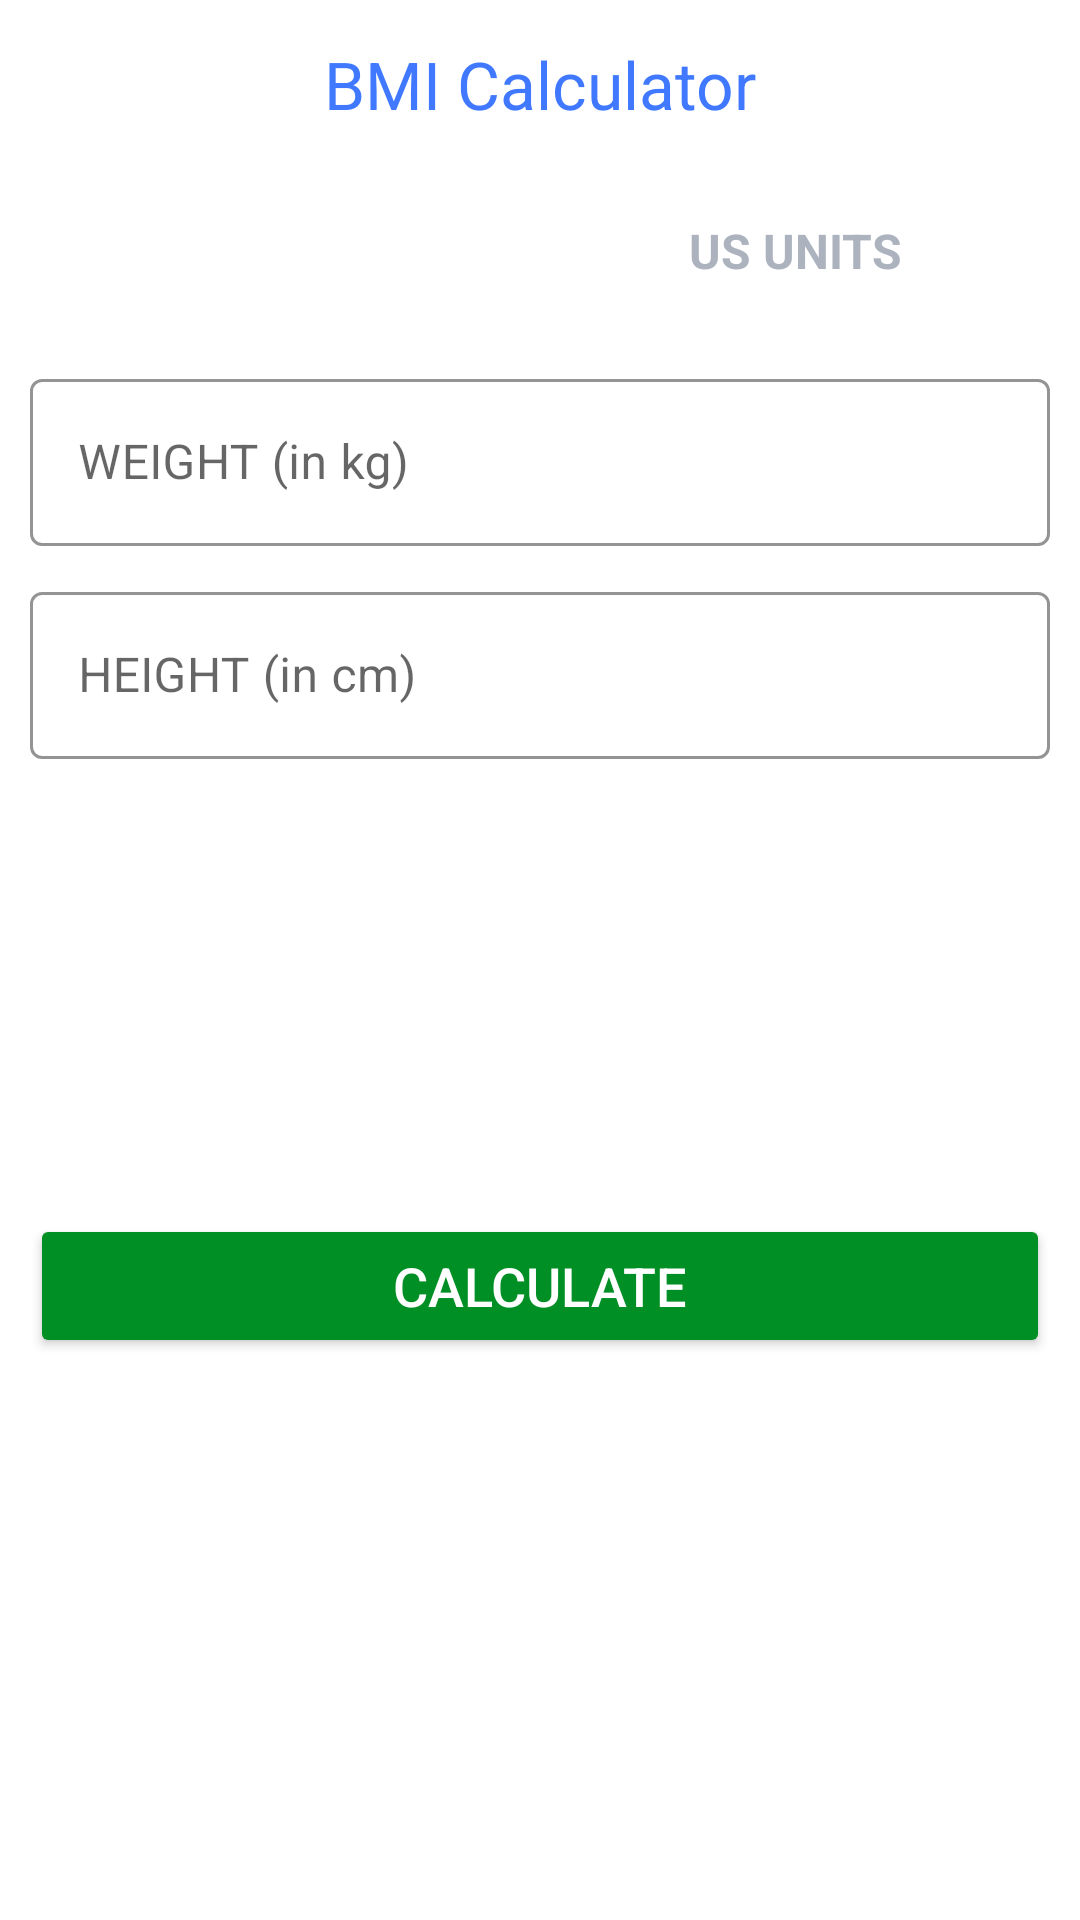

Write the Android layout XML for this screen, with the resource values it uses.
<!-- AndroidManifest.xml: application theme Theme.WorkoutBoost -->
<!-- res/layout/activity_bmi.xml -->
<?xml version="1.0" encoding="utf-8"?>
<RelativeLayout xmlns:android="http://schemas.android.com/apk/res/android"
    xmlns:app="http://schemas.android.com/apk/res-auto"
    xmlns:tools="http://schemas.android.com/tools"
    android:layout_width="match_parent"
    android:layout_height="match_parent"
    tools:context=".activities.BMIActivity">

    <androidx.appcompat.widget.Toolbar
        android:id="@+id/toolbarBMI"
        android:layout_width="match_parent"
        android:layout_height="?android:attr/actionBarSize"
        android:background="@color/white"
        android:theme="@style/ToolbarTheme"
        app:titleTextColor="@color/colorAccent">

        <TextView
            android:layout_width="wrap_content"
            android:layout_height="wrap_content"
            android:layout_gravity="center"
            android:text="@string/bmi_calculator"
            android:textColor="@color/colorPrimary"
            android:textSize="@dimen/textview_default_text_size" />
    </androidx.appcompat.widget.Toolbar>

    <RadioGroup
        android:id="@+id/rgUnits"
        android:layout_width="match_parent"
        android:layout_height="wrap_content"
        android:layout_below="@id/toolbarBMI"
        android:layout_margin="10dp"
        android:background="@drawable/radio_group_tab_background"
        android:orientation="horizontal">

        <RadioButton
            android:id="@+id/rbMetricUnits"
            android:layout_width="0dp"
            android:layout_height="35dp"
            android:layout_weight="0.50"
            android:background="@drawable/units_tab_selector"
            android:button="@null"
            android:checked="true"
            android:gravity="center"
            android:text="@string/metric_units"
            android:textColor="@drawable/units_tab_text_color_selector"
            android:textSize="16sp"
            android:textStyle="bold" />

        <RadioButton
            android:id="@+id/rbUsUnits"
            android:layout_width="0dp"
            android:layout_height="35dp"
            android:layout_weight="0.50"
            android:background="@drawable/units_tab_selector"
            android:button="@null"
            android:checked="false"
            android:gravity="center"
            android:text="@string/us_units"
            android:textColor="@drawable/units_tab_text_color_selector"
            android:textSize="16sp"
            android:textStyle="bold" />

    </RadioGroup>

    
    <androidx.constraintlayout.widget.ConstraintLayout
        android:id="@+id/clMetricUnits"
        android:layout_width="match_parent"
        android:layout_height="wrap_content"
        android:layout_below="@id/rgUnits"
        tools:visibility="gone">

        <com.google.android.material.textfield.TextInputLayout
            android:id="@+id/tilMetricUnitWeight"
            style="@style/Widget.MaterialComponents.TextInputLayout.OutlinedBox"
            android:layout_width="match_parent"
            android:layout_height="wrap_content"
            android:layout_margin="10dp"
            app:boxStrokeColor="@color/colorAccent"
            app:hintTextColor="@color/colorAccent"
            app:layout_constraintTop_toTopOf="parent"
            app:layout_constraintEnd_toEndOf="parent"
            app:layout_constraintStart_toStartOf="parent">

            <androidx.appcompat.widget.AppCompatEditText
                android:id="@+id/etMetricUnitWeight"
                android:layout_width="match_parent"
                android:layout_height="wrap_content"
                android:hint="WEIGHT (in kg)"
                android:inputType="numberDecimal"
                android:textSize="16sp" />
        </com.google.android.material.textfield.TextInputLayout>
        
        <com.google.android.material.textfield.TextInputLayout
            android:id="@+id/tilMetricUnitHeight"
            style="@style/Widget.MaterialComponents.TextInputLayout.OutlinedBox"
            android:layout_width="match_parent"
            android:layout_height="wrap_content"
            android:layout_margin="10dp"
            android:layout_marginTop="10dp"
            app:boxStrokeColor="@color/colorAccent"
            app:hintTextColor="@color/colorAccent"
            app:layout_constraintEnd_toEndOf="parent"
            app:layout_constraintStart_toStartOf="parent"
            app:layout_constraintTop_toBottomOf="@id/tilMetricUnitWeight">

            <androidx.appcompat.widget.AppCompatEditText
                android:id="@+id/etMetricUnitHeight"
                android:layout_width="match_parent"
                android:layout_height="wrap_content"
                android:hint="HEIGHT (in cm)"
                android:inputType="numberDecimal"
                android:textSize="16sp" />
        </com.google.android.material.textfield.TextInputLayout>

    </androidx.constraintlayout.widget.ConstraintLayout>

    
    <androidx.constraintlayout.widget.ConstraintLayout
        android:id="@+id/clUsUnits"
        android:layout_width="match_parent"
        android:layout_height="wrap_content"
        android:layout_below="@id/rgUnits"
        android:visibility="gone"
        tools:visibility="visible">

        <com.google.android.material.textfield.TextInputLayout
            android:id="@+id/tilMetricUnitWeightPounds"
            style="@style/Widget.MaterialComponents.TextInputLayout.OutlinedBox"
            android:layout_width="match_parent"
            android:layout_height="wrap_content"
            android:layout_margin="10dp"
            app:boxStrokeColor="@color/colorAccent"
            app:hintTextColor="@color/colorAccent"
            app:layout_constraintEnd_toEndOf="parent"
            app:layout_constraintStart_toStartOf="parent"
            app:layout_constraintTop_toTopOf="parent"
            tools:visibility="visible">

            <androidx.appcompat.widget.AppCompatEditText
                android:id="@+id/etUsUnitWeightPounds"
                android:layout_width="match_parent"
                android:layout_height="wrap_content"
                android:hint="WEIGHT (in pounds)"
                android:inputType="numberDecimal"
                android:textSize="16sp" />
        </com.google.android.material.textfield.TextInputLayout>
        
        <com.google.android.material.textfield.TextInputLayout
            android:id="@+id/tilMetricUnitHeightFeet"
            style="@style/Widget.MaterialComponents.TextInputLayout.OutlinedBox"
            android:layout_width="0dp"
            android:layout_height="wrap_content"
            android:layout_margin="10dp"
            app:boxStrokeColor="@color/colorAccent"
            app:hintTextColor="@color/colorAccent"
            app:layout_constraintStart_toStartOf="parent"
            app:layout_constraintEnd_toStartOf="@id/view"
            app:layout_constraintTop_toBottomOf="@id/tilMetricUnitWeightPounds"
            tools:visibility="visible">

            <androidx.appcompat.widget.AppCompatEditText
                android:id="@+id/etUsUnitHeightFeet"
                android:layout_width="match_parent"
                android:layout_height="wrap_content"
                android:hint="Feet"
                android:inputType="numberDecimal"
                android:textSize="16sp" />
        </com.google.android.material.textfield.TextInputLayout>
        <View
            android:id="@+id/view"
            android:layout_width="10dp"
            android:layout_height="1dp"
            app:layout_constraintStart_toEndOf="@id/tilMetricUnitHeightFeet"
            app:layout_constraintEnd_toStartOf="@id/tilMetricUnitHeightInch"
            app:layout_constraintTop_toBottomOf="@id/tilMetricUnitWeightPounds"
            app:layout_constraintBottom_toBottomOf="@id/tilMetricUnitHeightInch"
            android:layout_below="@+id/tilMetricUnitWeightPounds"/>

        <com.google.android.material.textfield.TextInputLayout
            android:id="@+id/tilMetricUnitHeightInch"
            style="@style/Widget.MaterialComponents.TextInputLayout.OutlinedBox"
            android:layout_width="0dp"
            android:layout_height="wrap_content"
            android:layout_alignParentEnd="true"
            android:layout_margin="10dp"
            app:boxStrokeColor="@color/colorAccent"
            app:hintTextColor="@color/colorAccent"
            app:layout_constraintStart_toEndOf="@id/view"
            app:layout_constraintEnd_toEndOf="parent"
            app:layout_constraintTop_toBottomOf="@id/tilMetricUnitWeightPounds"
            tools:visibility="visible">

            <androidx.appcompat.widget.AppCompatEditText
                android:id="@+id/etUsUnitHeightInch"
                android:layout_width="match_parent"
                android:layout_height="wrap_content"
                android:hint="Inch"
                android:inputType="numberDecimal"
                android:textSize="16sp" />
        </com.google.android.material.textfield.TextInputLayout>
    </androidx.constraintlayout.widget.ConstraintLayout>

    <LinearLayout
        android:id="@+id/llDisplayBMIResult"
        android:layout_width="match_parent"
        android:layout_height="wrap_content"
        android:orientation="vertical"
        android:padding="10dp"
        android:layout_marginTop="20dp"
        android:visibility="invisible"
        app:layout_constraintEnd_toEndOf="parent"
        app:layout_constraintStart_toStartOf="parent"
        android:layout_centerInParent="true"
        tools:visibility="visible">

        <TextView
            android:id="@+id/tvYourBMI"
            android:layout_width="match_parent"
            android:layout_height="wrap_content"
            android:gravity="center"
            android:text="@string/your_bmi"
            android:textAllCaps="true"
            android:textSize="16sp" />

        <TextView
            android:id="@+id/tvBMIValue"
            android:layout_width="match_parent"
            android:layout_height="wrap_content"
            android:layout_marginTop="5dp"
            android:gravity="center"
            android:textSize="18sp"
            android:textStyle="bold"
            tools:text="15.00" />

        <TextView
            android:id="@+id/tvBMIType"
            android:layout_width="match_parent"
            android:layout_height="wrap_content"
            android:layout_marginTop="5dp"
            android:gravity="center"
            android:textSize="18sp"
            tools:text="Normal" />

        <TextView
            android:id="@+id/tvBMIDescription"
            android:layout_width="match_parent"
            android:layout_height="wrap_content"
            android:layout_marginTop="5dp"
            android:gravity="center"
            android:textSize="18sp"
            tools:text="Normal" />
    </LinearLayout>

    <Button
        android:id="@+id/btnCalculateUnits"
        android:layout_width="match_parent"
        android:layout_height="wrap_content"
        android:layout_alignParentStart="true"
        android:layout_alignParentEnd="true"
        android:layout_below="@id/llDisplayBMIResult"
        android:layout_marginHorizontal="10dp"
        android:layout_marginVertical="20dp"
        android:backgroundTint="@color/colorAccent"
        android:text="@string/calculate"
        android:textColor="#FFFFFF"
        android:textSize="18sp" />

</RelativeLayout>
<!-- resources referenced by this layout -->
<resources>
  <color name="colorAccent">#008F24</color>
  <color name="colorPrimary">#4079FF</color>
  <color name="white">#FFFFFFFF</color>
  <dimen name="textview_default_text_size">22sp</dimen>
  <!-- drawable units_tab_text_color_selector (drawable) -->
  <?xml version="1.0" encoding="utf-8"?>
  <selector xmlns:android="http://schemas.android.com/apk/res/android">
  
      
      <item android:color='#FFFFFF' android:state_checked="true"/>
      <item android:color='#ADB3BE' android:state_checked="false"/>
  </selector>
  <string name="bmi_calculator">BMI Calculator</string>
  <string name="calculate">CALCULATE</string>
  <string name="metric_units">METRIC UNITS</string>
  <string name="us_units">US UNITS</string>
  <string name="your_bmi">YOUR BMI</string>
  <style name="ToolbarTheme" parent="@style/ThemeOverlay.MaterialComponents.ActionBar">
          <item name="colorControlNormal">@color/toolbar_color_control_normal</item>
      </style>
  <style name="Theme.WorkoutBoost" parent="Theme.MaterialComponents.DayNight.NoActionBar">
          
          <item name="colorPrimary">@color/colorPrimary</item>
          <item name="colorPrimaryVariant">@color/colorPrimary</item>
          <item name="colorOnPrimary">@color/white</item>
          
          <item name="colorSecondary">@color/teal_200</item>
          <item name="colorSecondaryVariant">@color/teal_700</item>
          <item name="colorOnSecondary">@color/black</item>
          
          <item name="android:statusBarColor" tools:targetApi="l">?attr/colorPrimaryVariant</item>
          
      </style>
  <color name="toolbar_color_control_normal">#4079FF</color>
  <color name="teal_200">#FF03DAC5</color>
  <color name="teal_700">#FF018786</color>
  <color name="black">#FF000000</color>
</resources>
